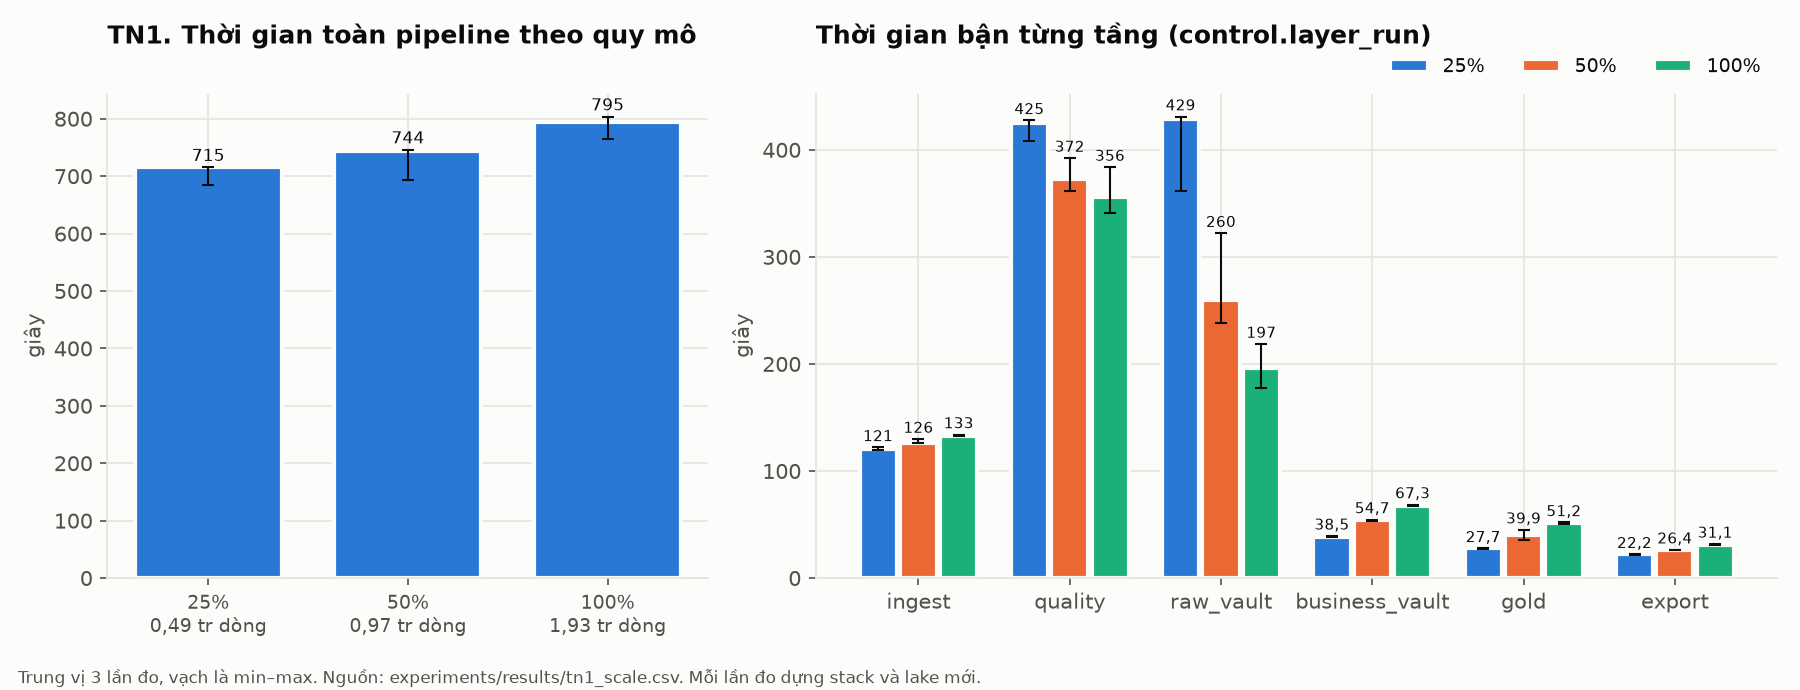

The table this chart was drawn from, first rows:
measured_at, experiment, subset, run, warmup, end_to_end_s, startup_s, source_orig, source_perf, bronze_orig, bronze_perf, ac01, ac06, ac05, quarantine, periods_complete, failed_runs, ingest_s, quality_s, raw_vault_s, business_vault_s, gold_s, export_s, raw_vault_batches
2026-11-05T16:17:43, TN1, p25, 1, False, 684.1, 54.0, 12650, 494358, 12650, 494358, True, True, True, 0, 29, 0, 122.1, 408.4, 362.0, 37.9, 27.5, 22.3, 5
2026-11-05T16:31:16, TN1, p50, 1, False, 743.9, 53.9, 25054, 973075, 25054, 973075, True, True, True, 0, 29, 0, 129.9, 361.8, 238.4, 54.7, 45.2, 26.5, 3
2026-11-05T16:45:48, TN1, p100, 1, False, 803.8, 53.3, 50000, 1934614, 50000, 1934614, True, True, True, 0, 29, 0, 132.3, 340.8, 177.6, 68.7, 52.0, 31.0, 2
2026-11-05T16:58:51, TN1, p25, 2, False, 715.7, 52.8, 12650, 494358, 12650, 494358, True, True, True, 0, 29, 0, 120.8, 425.4, 429.1, 38.5, 27.7, 21.9, 6
2026-11-05T17:11:33, TN1, p50, 2, False, 692.9, 53.4, 25054, 973075, 25054, 973075, True, True, True, 0, 29, 0, 126.2, 372.4, 259.7, 54.7, 39.9, 26.4, 3
2026-11-05T17:25:57, TN1, p100, 2, False, 794.6, 53.3, 50000, 1934614, 50000, 1934614, True, True, True, 0, 29, 0, 134.1, 355.8, 196.6, 67.2, 50.8, 31.1, 2
2026-11-05T17:39:00, TN1, p25, 3, False, 715.3, 52.9, 12650, 494358, 12650, 494358, True, True, True, 0, 29, 0, 120.0, 427.6, 431.1, 39.4, 27.8, 22.2, 6
2026-11-05T17:52:35, TN1, p50, 3, False, 746.3, 53.2, 25054, 973075, 25054, 973075, True, True, True, 0, 29, 0, 126.5, 392.4, 322.2, 53.7, 35.7, 25.9, 4
2026-11-05T18:06:28, TN1, p100, 3, False, 764.7, 52.8, 50000, 1934614, 50000, 1934614, True, True, True, 0, 29, 0, 132.9, 383.9, 218.7, 67.3, 51.2, 31.9, 2
